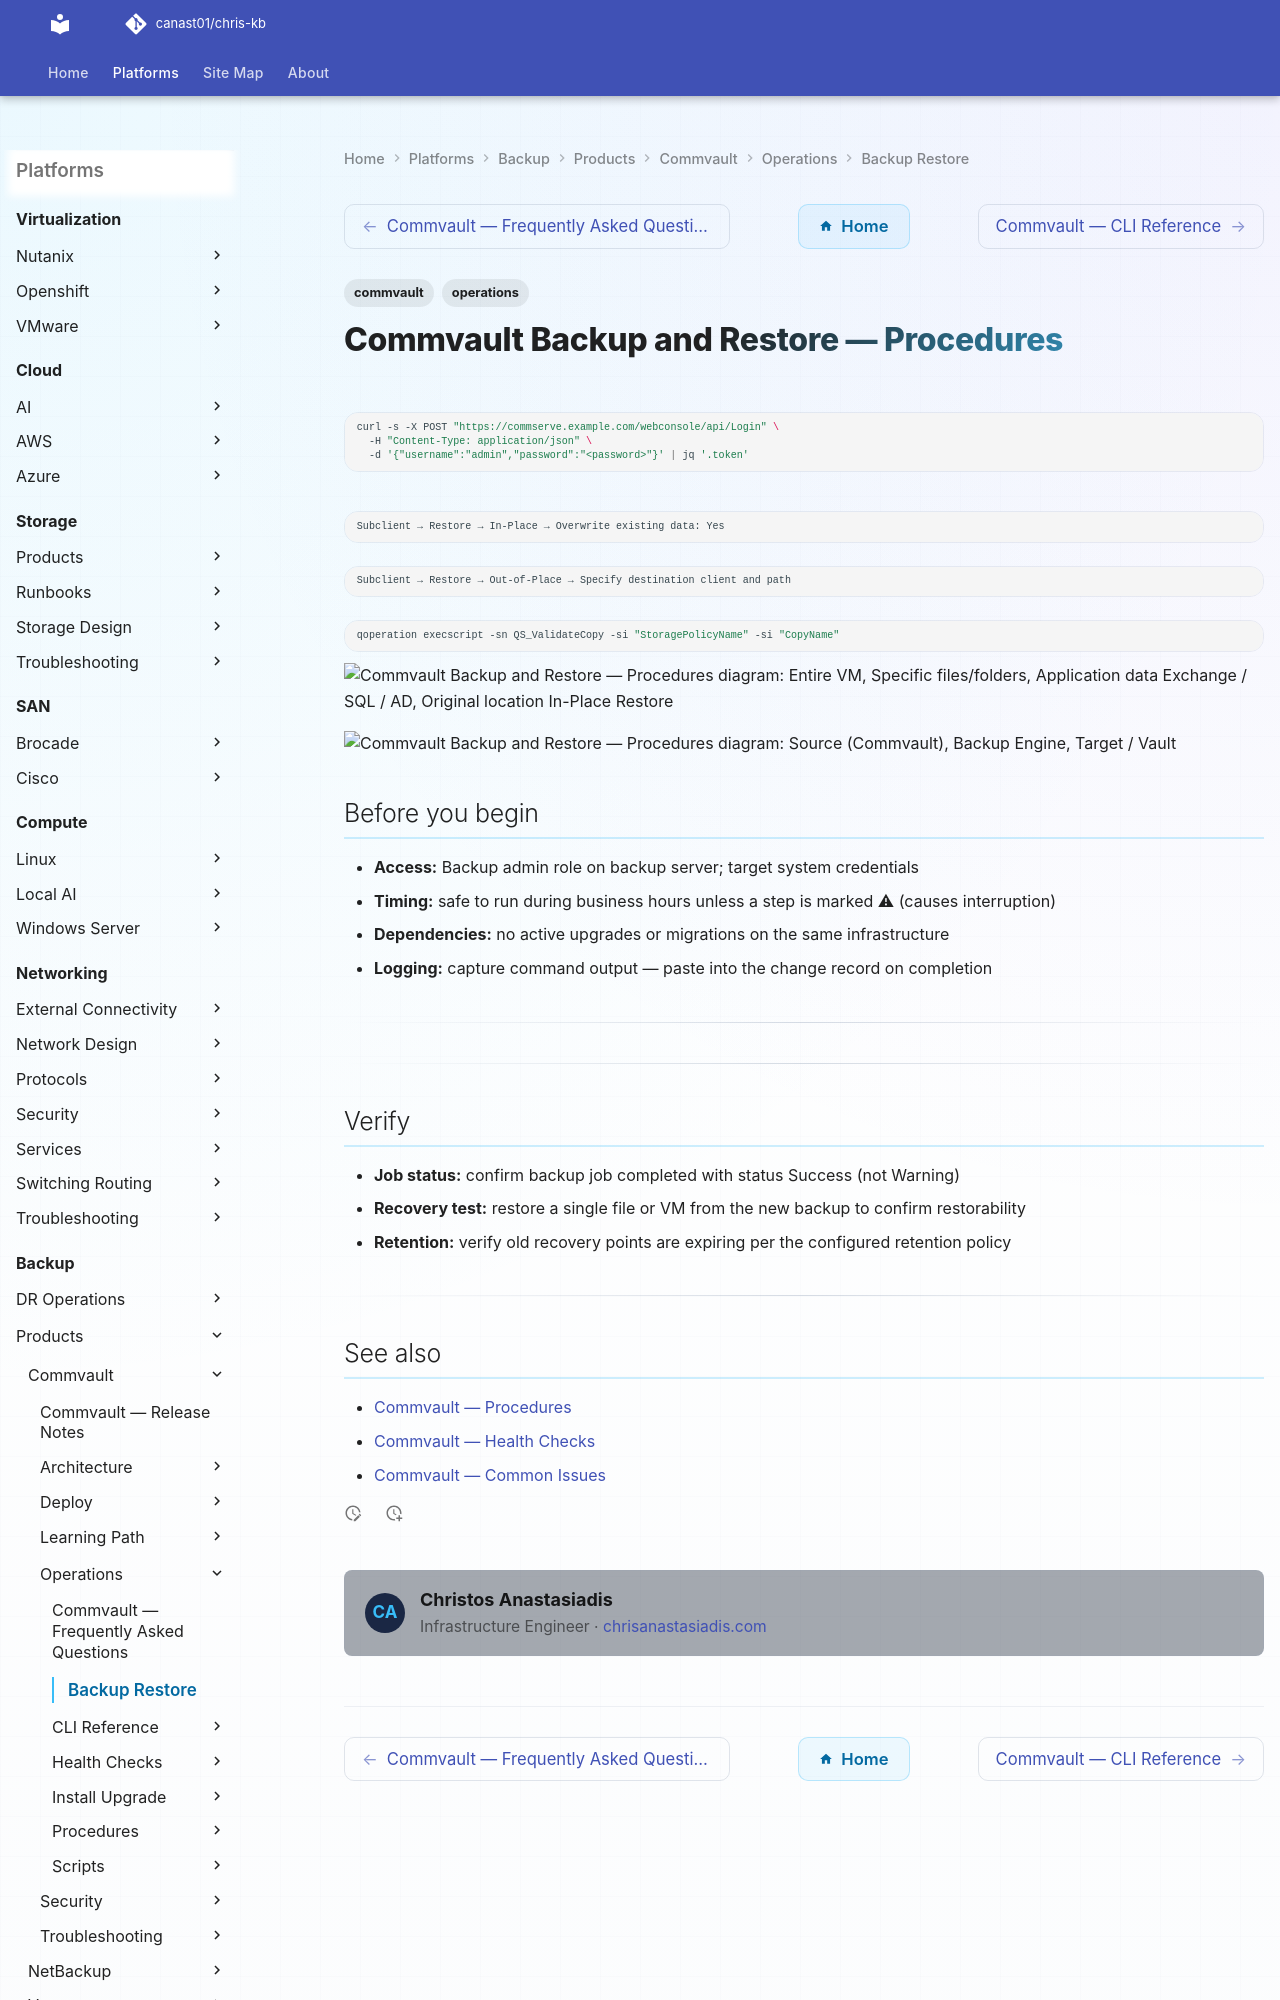

repository: canast01/chris-kb · page: backup/products/commvault/operations/backup-restore/index.html · generator: mkdocs

---
tags:
  - commvault
  - operations
---
# Commvault Backup and Restore — Procedures

```bash
curl -s -X POST "https://commserve.example.com/webconsole/api/Login" \
  -H "Content-Type: application/json" \
  -d '{"username":"admin","password":"<password>"}' | jq '.token'
```

```text
Subclient → Restore → In-Place → Overwrite existing data: Yes
```
```text
Subclient → Restore → Out-of-Place → Specify destination client and path
```
```bash
qoperation execscript -sn QS_ValidateCopy -si "StoragePolicyName" -si "CopyName"
```
```d2
direction: right
